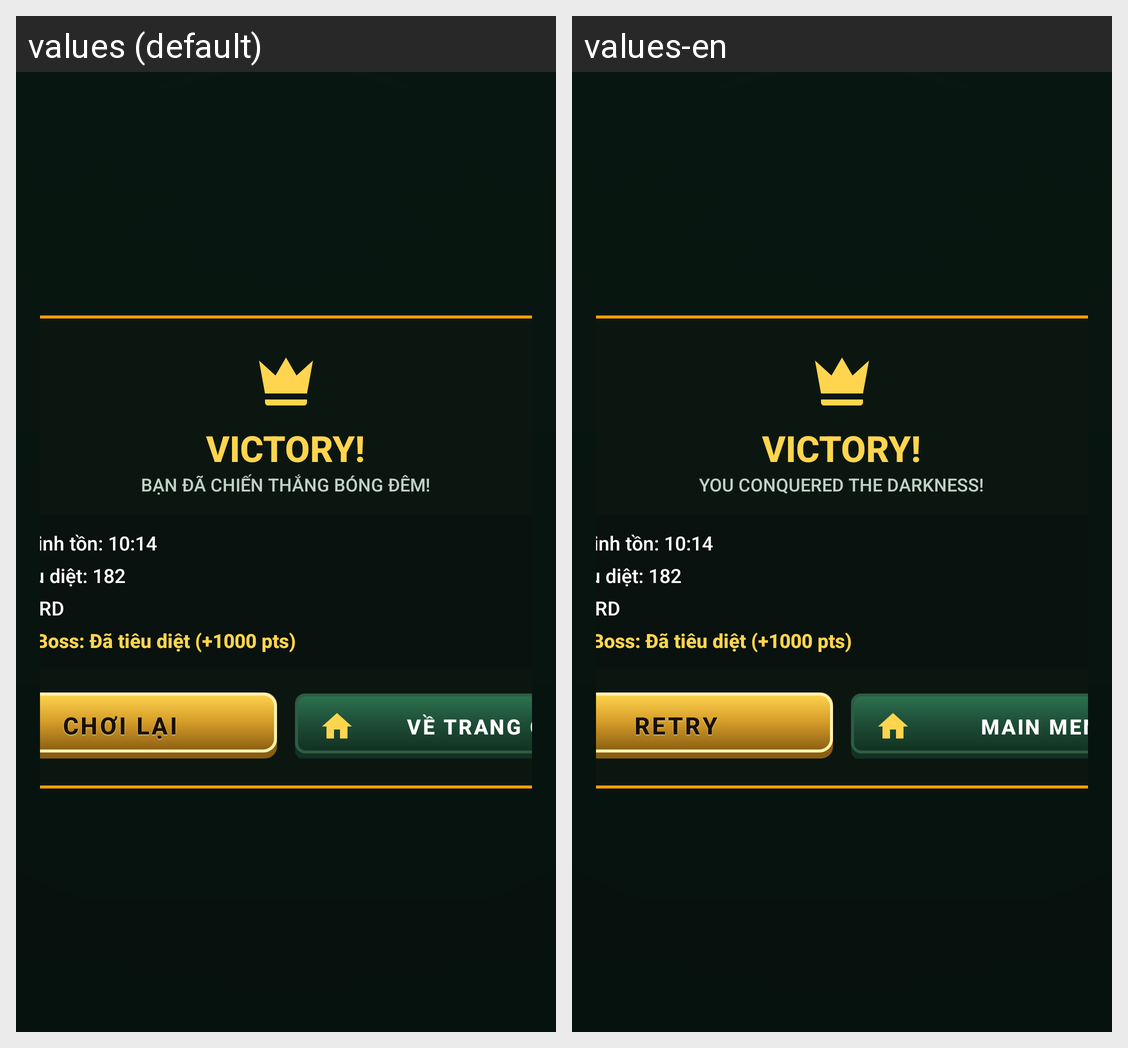

The Android screen above is rendered under two locales of the same app. Produce the string resources it draws, with the default and per-locale values.
Android screen res/layout/layout_match_result_victory.xml rendered under 2 locales, left to right: values (default), values-en. Device: Nexus 5 (rendered at 1080×1920; each locale shown at half size, 540×960, under a caption strip naming it); theme Theme.MonsterSurvivor.Forest.
Strings drawn on this screen, with the default value and each locale's value (text and hints the layout hard-codes, and strings that could not be matched under every locale, appear in the picture but are not listed):

result_victory_title
  values: VICTORY!
  values-en: VICTORY!

result_victory_subtitle
  values: BẠN ĐÃ CHIẾN THẮNG BÓNG ĐÊM!
  values-en: YOU CONQUERED THE DARKNESS!

btn_retry
  values: CHƠI LẠI
  values-en: RETRY

btn_home
  values: VỀ TRANG CHỦ
  values-en: MAIN MENU
